The GitHub repository prakhar-asaiya/NEXA-VaxU contains a labelled image folder "coswara_sepparated_specs" with 2 categories: COVID negative, COVID positive. Examples follow, each with its label.

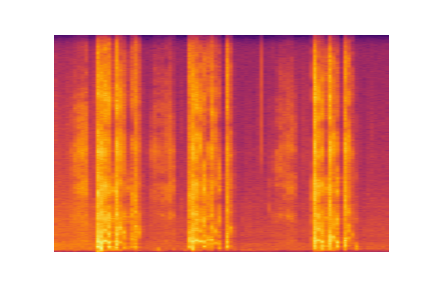
Label: COVID negative

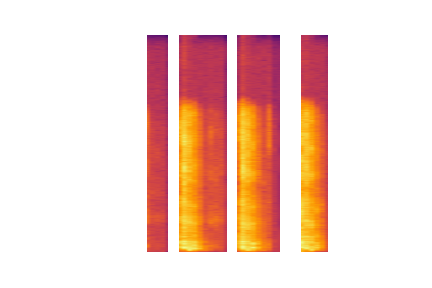
Label: COVID negative

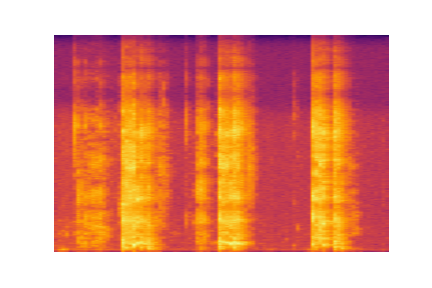
Label: COVID negative

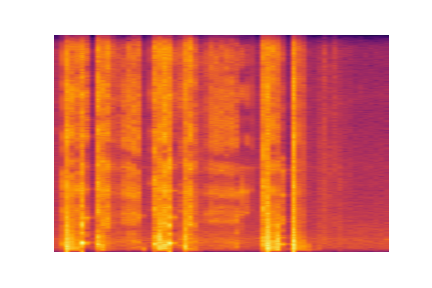
Label: COVID negative

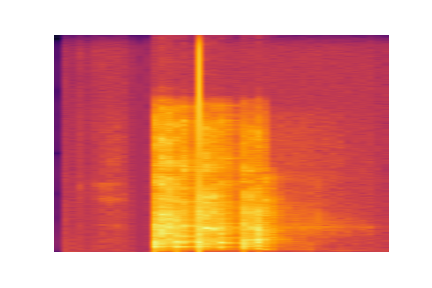
Label: COVID negative

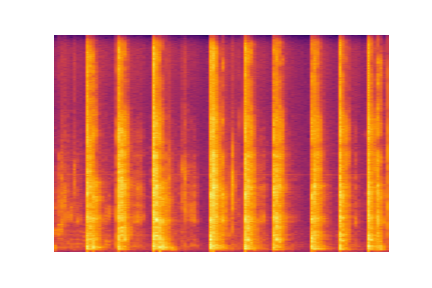
Label: COVID negative
